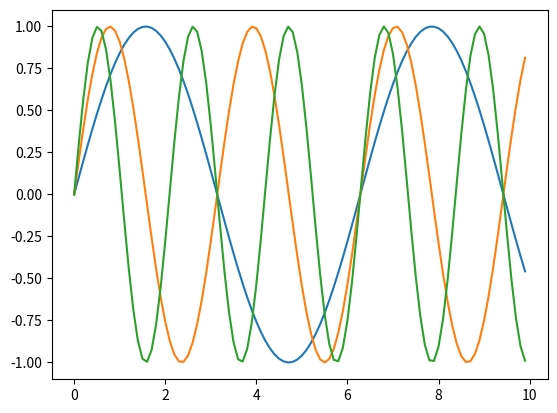
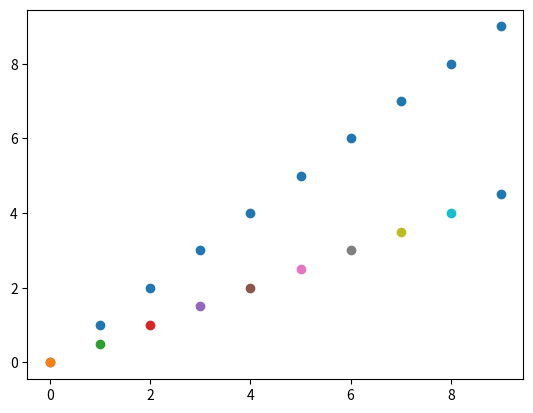
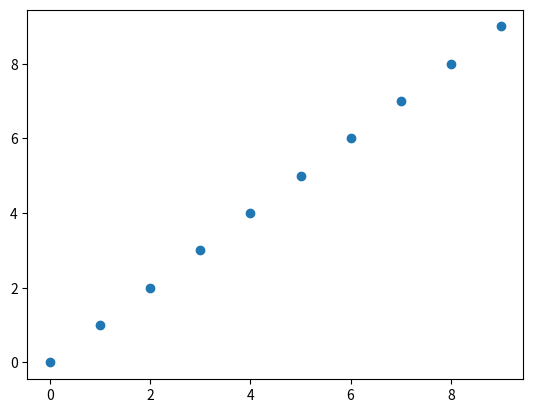

Reproduce these figures in Python, in order.
import matplotlib.pyplot as plt
import numpy as np

##############
#  plt.ion =='hold on' in matlab
##############
t = np.arange(0, 10, .1)
plt.ion()
for w in range(1, 4):
    x = np.sin(w*t)
    plt.plot(t,x)

plt.ioff()
plt.show()

##############
# plt: ion, pause, ioff, show
##############
fig = plt.figure()
ax = fig.add_subplot(1,1,1)
ax.scatter(range(10), range(10))
plt.ion()
plt.show()

for i in range(10):
    ax.scatter(i, i*(1/2))
    plt.pause(.1)

plt.ioff()
plt.show()

##############
# remove scatter
##############
fig = plt.figure()
ax = fig.add_subplot(1,1,1)
ax.scatter(range(10), range(10))
plt.ion()
plt.show()

for i in range(10):
    point = ax.scatter(i, i * (1 / 2))
    plt.pause(.1)
    point.remove()

plt.ioff()
plt.show()

